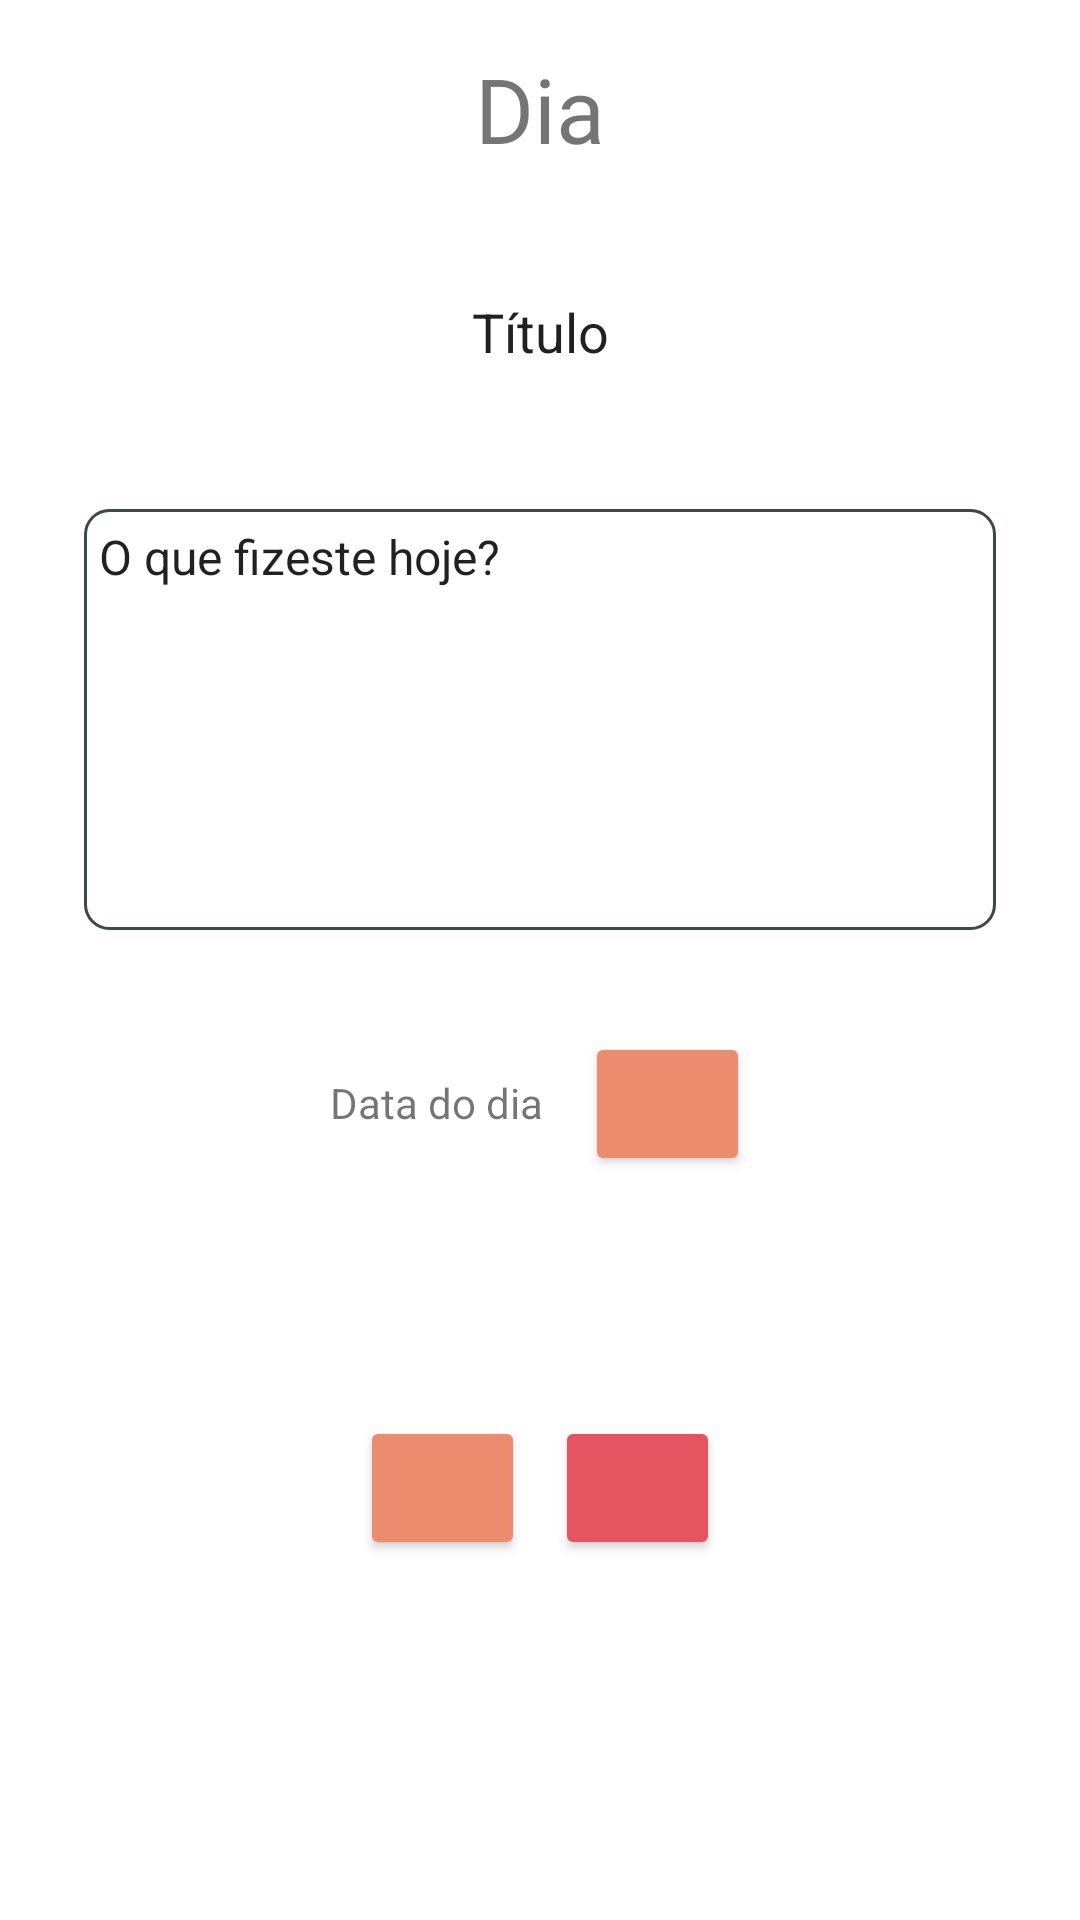

Android layout source for this screen:
<!-- AndroidManifest.xml: application theme Theme.TravelMemories -->
<!-- res/layout/fragment_diary_day_detail.xml -->
<?xml version="1.0" encoding="utf-8"?>
<androidx.constraintlayout.widget.ConstraintLayout xmlns:android="http://schemas.android.com/apk/res/android"
    xmlns:app="http://schemas.android.com/apk/res-auto"
    xmlns:tools="http://schemas.android.com/tools"
    android:layout_width="match_parent"
    android:layout_height="match_parent"
    tools:context=".views.diary_day_detail.DiaryDayDetailFragment">

    <TextView
        android:id="@+id/textView_diaryDayDetail_titlePage"
        android:layout_width="0dp"
        android:layout_height="wrap_content"
        android:layout_marginTop="16dp"
        android:fontFamily="@font/satisfy"
        android:text="Dia"
        android:textAlignment="center"
        android:textSize="30dp"
        app:layout_constraintEnd_toEndOf="parent"
        app:layout_constraintStart_toStartOf="parent"
        app:layout_constraintTop_toTopOf="parent" />

    <EditText
        android:id="@+id/editText_diaryDayDetail_title"
        android:layout_width="wrap_content"
        android:layout_height="wrap_content"
        android:layout_marginTop="32dp"
        android:backgroundTint="#00FFFFFF"
        android:ems="16"
        android:inputType="textPersonName"
        android:text="Título"
        android:textAlignment="center"
        app:layout_constraintEnd_toEndOf="parent"
        app:layout_constraintStart_toStartOf="parent"
        app:layout_constraintTop_toBottomOf="@+id/textView_diaryDayDetail_titlePage" />

    <EditText
        android:id="@+id/editText_diaryDayDetail_body"
        android:layout_width="wrap_content"
        android:layout_height="0dp"
        android:layout_marginTop="40dp"
        android:layout_marginBottom="34dp"
        android:autoText="false"
        android:background="@drawable/border_style"
        android:elegantTextHeight="false"
        android:ems="16"
        android:fontFamily="sans-serif"
        android:inputType="textPersonName"
        android:padding="5dp"
        android:text="O que fizeste hoje?"
        android:gravity="start|top"
        android:textSize="16sp"
        app:layout_constraintBottom_toTopOf="@+id/button_diaryDayDetail_date"
        app:layout_constraintEnd_toEndOf="parent"
        app:layout_constraintStart_toStartOf="parent"
        app:layout_constraintTop_toBottomOf="@+id/editText_diaryDayDetail_title" />

    <TextView
        android:id="@+id/textView_diaryDayDetail_date"
        android:layout_width="71dp"
        android:layout_height="20dp"
        android:layout_marginStart="110dp"
        android:layout_marginTop="48dp"
        android:text="Data do dia"
        app:layout_constraintStart_toStartOf="parent"
        app:layout_constraintTop_toBottomOf="@+id/editText_diaryDayDetail_body" />


    <Button
        android:id="@+id/button_diaryDayDetail_date"
        android:layout_width="55dp"
        android:layout_height="wrap_content"
        android:layout_marginEnd="110dp"
        android:layout_marginBottom="80dp"
        android:backgroundTint="@color/button_background"
        android:clickable="true"
        android:foregroundTint="#001B1B1B"
        android:gravity="left"
        android:letterSpacing="0"
        android:lineSpacingExtra="0dp"
        android:scrollbarSize="0dp"
        android:textSize="1dp"
        app:icon="@drawable/ic_baseline_calendar_month_24"
        app:iconPadding="0dp"
        app:layout_constraintBottom_toTopOf="@+id/button_diaryDayDetail_remove"
        app:layout_constraintEnd_toEndOf="parent"
        app:strokeColor="@color/button_border"
        app:strokeWidth="2dp" />


    <Button
        android:id="@+id/button_diaryDayDetail_update"
        android:layout_width="55dp"
        android:layout_height="wrap_content"
        android:layout_marginStart="120dp"
        android:layout_marginTop="80dp"
        android:backgroundTint="@color/button_background"
        android:foregroundTint="#1B1B1B"

        app:icon="@drawable/ic_baseline_edit_24"
        app:layout_constraintStart_toStartOf="parent"
        app:layout_constraintTop_toBottomOf="@+id/button_diaryDayDetail_date"
        app:strokeColor="@color/button_border"
        app:strokeWidth="2dp" />

    <Button
        android:id="@+id/button_diaryDayDetail_remove"
        android:layout_width="55dp"
        android:layout_height="wrap_content"
        android:layout_marginEnd="120dp"
        android:layout_marginBottom="120dp"
        android:backgroundTint="@color/alert"
        android:foregroundTint="#1B1B1B"
        app:icon="@drawable/ic_baseline_delete_24"
        app:layout_constraintBottom_toBottomOf="parent"
        app:layout_constraintEnd_toEndOf="parent"
        app:strokeColor="@color/button_border"
        app:strokeWidth="2dp" />
</androidx.constraintlayout.widget.ConstraintLayout>
<!-- resources referenced by this layout -->
<resources>
  <color name="alert">#e65361</color>
  <color name="button_background">#ec8c6f</color>
  <color name="button_border">#3b4948</color>
  <!-- drawable border_style (drawable) -->
  <?xml version="1.0" encoding="utf-8"?>
  <shape xmlns:android="http://schemas.android.com/apk/res/android"
      android:shape="rectangle">
      <stroke
          android:width="1dp"
          android:color="@color/button_border" />
      <corners android:radius="8dp" />
  </shape>
  <style name="Theme.TravelMemories" parent="Theme.MaterialComponents.DayNight.NoActionBar">
          
          <item name="colorPrimary">@color/black_2</item>
          <item name="colorPrimaryVariant">@color/button_border</item>
          <item name="colorOnPrimary">@color/white</item>
          
          <item name="colorSecondary">@color/teal_200</item>
          <item name="colorSecondaryVariant">@color/teal_700</item>
          <item name="colorOnSecondary">@color/black</item>
          
          <item name="android:statusBarColor">?attr/colorPrimaryVariant</item>
  
          
          
          <item name="android:windowSplashScreenAnimatedIcon">@android:color/transparent</item>
          <item name="android:windowSplashScreenAnimationDuration">0</item>
      </style>
  <color name="black_2">#FF333333</color>
  <color name="white">#FFFFFFFF</color>
  <color name="teal_200">#FF03DAC5</color>
  <color name="teal_700">#FF018786</color>
  <color name="black">#FF000000</color>
</resources>
